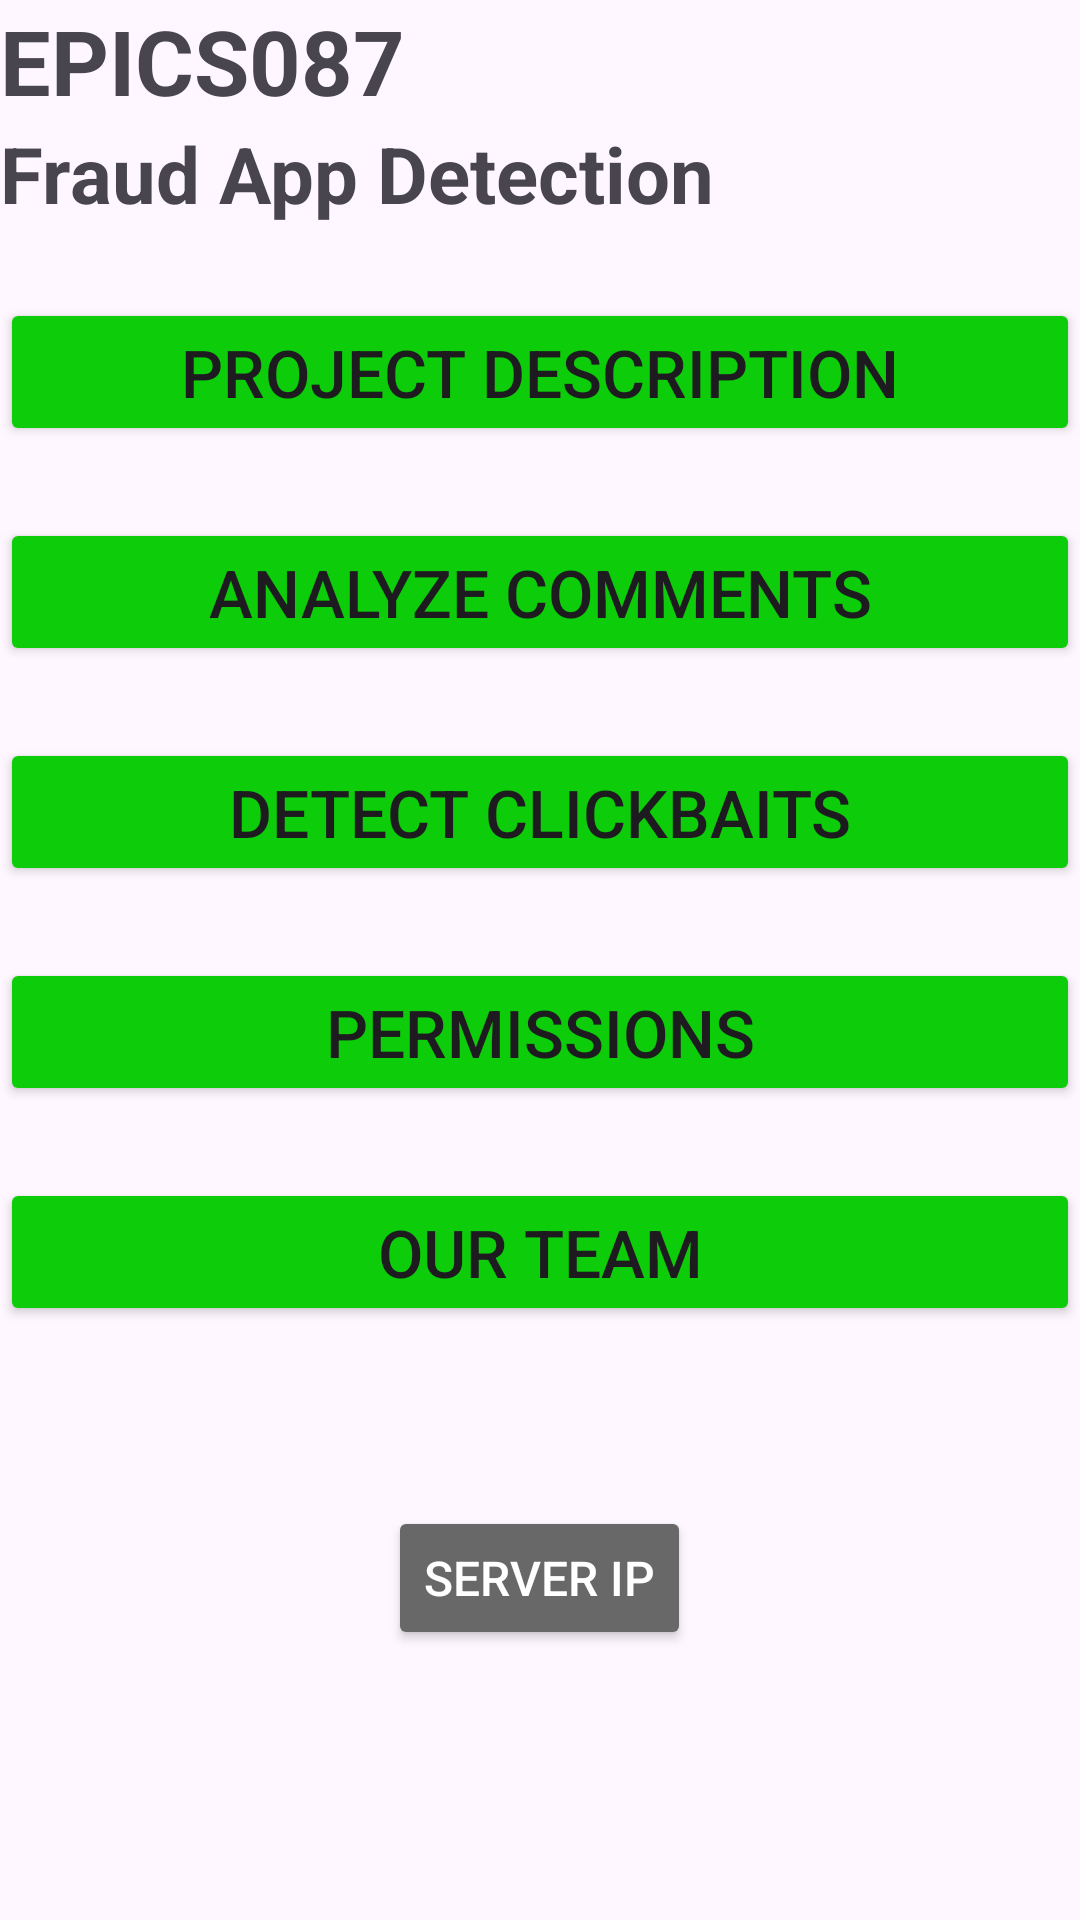

Write the Android layout XML for this screen, with the resource values it uses.
<!-- AndroidManifest.xml: application theme Theme.ProjectExhibition -->
<!-- res/layout/activity_main.xml -->
<?xml version="1.0" encoding="utf-8"?>
<LinearLayout xmlns:android="http://schemas.android.com/apk/res/android"
    xmlns:app="http://schemas.android.com/apk/res-auto"
    xmlns:tools="http://schemas.android.com/tools"
    android:id="@+id/main"
    android:layout_width="match_parent"
    android:layout_height="match_parent"
    android:orientation="vertical"
    tools:context=".MainActivity"
    android:layout_margin="20dp">

    <TextView
        android:layout_width="match_parent"
        android:layout_height="wrap_content"
        android:text="EPICS087"
        android:textSize="30sp"
        android:textStyle="bold"/>

    <TextView
        android:layout_width="match_parent"
        android:layout_height="wrap_content"
        android:text="Fraud App Detection"
        android:textSize="26sp"
        android:textStyle="bold"/>

    <androidx.appcompat.widget.AppCompatButton
        android:id="@+id/description"
        android:layout_width="match_parent"
        android:layout_height="wrap_content"
        android:layout_gravity="center"
        android:layout_marginTop="24dp"
        android:backgroundTint="@color/menu"
        android:text="Project Description"
        android:textSize="22sp"/>

    <androidx.appcompat.widget.AppCompatButton
        android:id="@+id/comments"
        android:layout_width="match_parent"
        android:layout_height="wrap_content"
        android:layout_gravity="center"
        android:layout_marginTop="24dp"
        android:backgroundTint="@color/menu"
        android:text="Analyze Comments"
        android:textSize="22sp"/>

    <androidx.appcompat.widget.AppCompatButton
        android:id="@+id/clickbait"
        android:layout_width="match_parent"
        android:layout_height="wrap_content"
        android:layout_gravity="center"
        android:layout_marginTop="24dp"
        android:backgroundTint="@color/menu"
        android:text="Detect Clickbaits"
        android:textSize="22sp"/>

    <androidx.appcompat.widget.AppCompatButton
        android:id="@+id/permissions"
        android:layout_width="match_parent"
        android:layout_height="wrap_content"
        android:layout_gravity="center"
        android:layout_marginTop="24dp"
        android:backgroundTint="@color/menu"
        android:text="Permissions"
        android:textSize="22sp"/>

    <androidx.appcompat.widget.AppCompatButton
        android:id="@+id/members"
        android:layout_width="match_parent"
        android:layout_height="wrap_content"
        android:layout_gravity="center"
        android:layout_marginTop="24dp"
        android:backgroundTint="@color/menu"
        android:text="Our Team"
        android:textSize="22sp"/>

    <androidx.appcompat.widget.AppCompatButton
        android:id="@+id/ipconfig"
        android:layout_width="wrap_content"
        android:layout_height="wrap_content"
        android:layout_gravity="center"
        android:layout_marginTop="60dp"
        android:backgroundTint="#696868"
        android:textColor="@color/white"
        android:text="Server IP"
        android:textSize="16sp"/>

</LinearLayout>
<!-- resources referenced by this layout -->
<resources>
  <color name="menu">#0DCC09</color>
  <color name="white">#FFFFFFFF</color>
  <style name="Theme.ProjectExhibition" parent="Base.Theme.ProjectExhibition" />
  <style name="Base.Theme.ProjectExhibition" parent="Theme.Material3.DayNight.NoActionBar">
          
          
      </style>
</resources>
